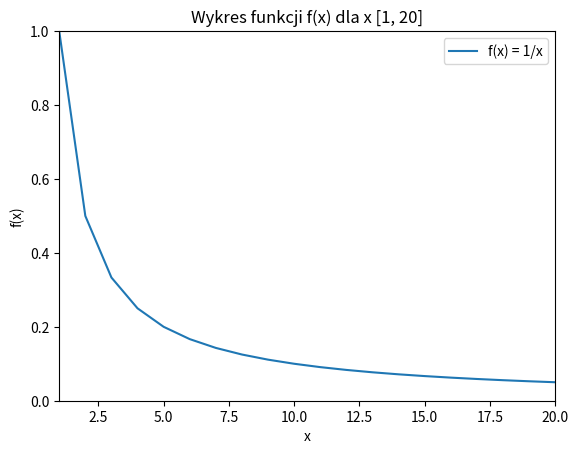

Write the Python code that produced this figure.
import pandas as pd
import matplotlib.pyplot as plt
import numpy as np

t = np.arange(1, 21, 1)
plt.plot(t, 1 / t, label="f(x) = 1/x")
plt.title("Wykres funkcji f(x) dla x [1, 20]")
plt.axis([1, len(t), 0, 1])
plt.legend()
plt.xlabel("x")
plt.ylabel("f(x)")
plt.show()
